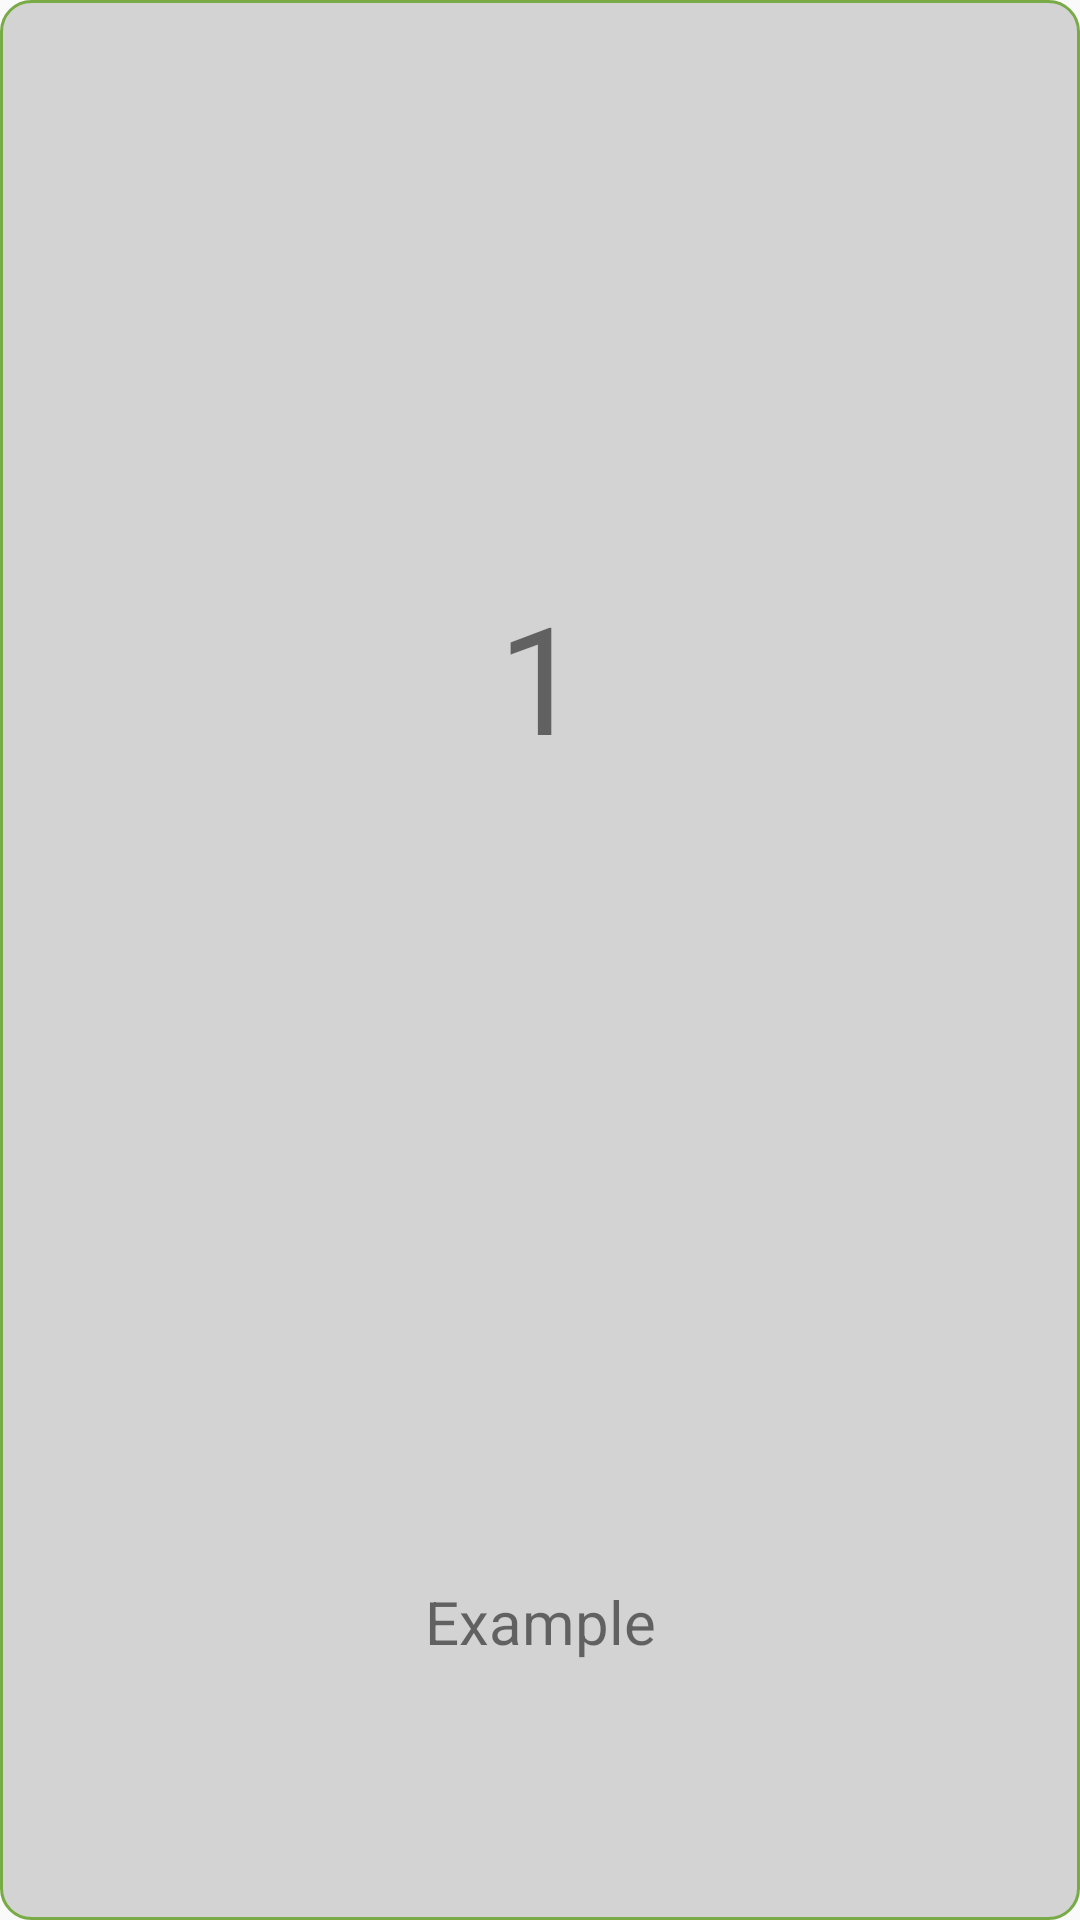

Produce the Android XML layout that renders to this screen, including the resource entries it uses.
<!-- AndroidManifest.xml: application theme AppTheme -->
<!-- res/layout/gridtablestxt.xml -->
<LinearLayout xmlns:android="http://schemas.android.com/apk/res/android"
    android:id="@+id/ll_gridlayout"
    android:layout_width="100dp"
    android:layout_height="90dp"
    android:padding="5dp"
    android:orientation="vertical"
    android:background="@drawable/gridtbl_selector"
    android:weightSum="1" >
    <TextView
        android:id="@+id/txt_tblno"
        android:layout_width="match_parent"
        android:layout_height="0dp"
        android:layout_weight=".7"
        android:gravity="center"
        android:text="1"
        android:textSize="50sp" >
    </TextView>
    <TextView
        android:id="@+id/txtFrEng"
        android:layout_width="match_parent"
        android:layout_height="0dp"
        android:layout_weight=".3"
        android:text="Example"
        android:gravity="center"
        android:textSize="20sp" />
</LinearLayout>
<!-- resources referenced by this layout -->
<resources>
  <!-- drawable gridtbl_selector (drawable) -->
  <selector xmlns:android="http://schemas.android.com/apk/res/android">
  
      <item android:state_pressed="true">
          <shape android:shape="rectangle">
              <corners android:bottomLeftRadius="10dp" android:bottomRightRadius="10dp" android:radius="3dip" android:topLeftRadius="10dp" android:topRightRadius="10dp" />
  
              <stroke android:width="1dip" android:color="#78AB46" />
  
              <gradient android:angle="-90" android:endColor="#01aebf" android:startColor="#01aebf" />
          </shape>
      </item>
      <item android:state_focused="true">
          <shape android:shape="rectangle">
              <corners android:bottomLeftRadius="10dp" android:bottomRightRadius="10dp" android:radius="3dip" android:topLeftRadius="10dp" android:topRightRadius="10dp" />
  
              <stroke android:width="1dip" android:color="#78AB46" />
  
              <solid android:color="#01aebf" />
          </shape>
      </item>
      <item>
          <shape android:shape="rectangle">
              <corners android:bottomLeftRadius="10dp" android:bottomRightRadius="10dp" android:radius="3dip" android:topLeftRadius="10dp" android:topRightRadius="10dp" />
  
              <stroke android:width="1dip" android:color="#78AB46" />
  
              <gradient android:angle="-90" android:endColor="#D3D3D3" android:startColor="#D3D3D3" />
          </shape>
      </item>
  
  </selector>
  <style name="AppTheme" parent="Theme.AppCompat.Light.DarkActionBar">
          
          <item name="colorPrimary">@color/colorPrimary</item>
          <item name="colorPrimaryDark">@color/colorPrimaryDark</item>
          <item name="colorAccent">@color/colorAccent</item>
      </style>
  <color name="colorPrimary">#3F51B5</color>
  <color name="colorPrimaryDark">#303F9F</color>
  <color name="colorAccent">#FF4081</color>
</resources>
